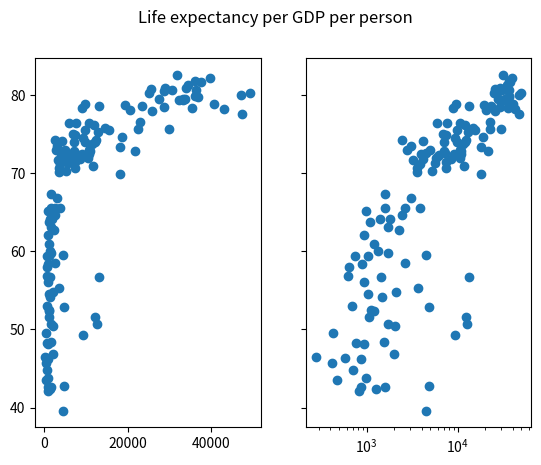

Source code (Python):
import numpy as np
import matplotlib.pyplot as plt


def main():
    life_exp = [
        43.828, 76.423, 72.301, 42.731, 75.32, 81.235, 79.829, 75.635, 64.062,
        79.441, 56.728, 65.554, 74.852, 50.728, 72.39, 73.005, 52.295, 49.58,
        59.723, 50.43, 80.653, 44.74100000000001, 50.651, 78.553, 72.961,
        72.889, 65.152, 46.462, 55.322, 78.782, 48.328, 75.748, 78.273, 76.486,
        78.332, 54.791, 72.235, 74.994, 71.33800000000001, 71.878,
        51.57899999999999, 58.04, 52.947, 79.313, 80.657, 56.735, 59.448,
        79.406, 60.022, 79.483, 70.259, 56.007, 46.388000000000005, 60.916,
        70.19800000000001, 82.208, 73.33800000000001, 81.757,
        64.69800000000001, 70.65, 70.964, 59.545, 78.885, 80.745, 80.546,
        72.567, 82.603, 72.535, 54.11, 67.297, 78.623, 77.58800000000001,
        71.993, 42.592, 45.678, 73.952, 59.443000000000005, 48.303, 74.241,
        54.467, 64.164, 72.801, 76.195, 66.803, 74.543, 71.164, 42.082, 62.069,
        52.906000000000006, 63.785, 79.762, 80.204, 72.899, 56.867, 46.859,
        80.196, 75.64, 65.483, 75.53699999999999, 71.752, 71.421, 71.688,
        75.563, 78.098, 78.74600000000001, 76.442, 72.476, 46.242, 65.528,
        72.777, 63.062, 74.002, 42.568000000000005, 79.972, 74.663, 77.926,
        48.159, 49.339, 80.941, 72.396, 58.556, 39.613, 80.884,
        81.70100000000001, 74.143, 78.4, 52.517, 70.616, 58.42, 69.819, 73.923,
        71.777, 51.542, 79.425, 78.242, 76.384, 73.747, 74.249, 73.422, 62.698,
        42.38399999999999, 43.487
    ]
    gdp_cap = [
        974.5803384, 5937.029525999999, 6223.367465, 4797.231267, 12779.37964,
        34435.367439999995, 36126.4927, 29796.04834, 1391.253792, 33692.60508,
        1441.284873, 3822.137084, 7446.298803, 12569.85177, 9065.800825,
        10680.79282, 1217.032994, 430.0706916, 1713.778686, 2042.09524,
        36319.23501, 706.016537, 1704.063724, 13171.63885, 4959.114854,
        7006.580419, 986.1478792, 277.5518587, 3632.557798, 9645.06142,
        1544.750112, 14619.222719999998, 8948.102923, 22833.30851, 35278.41874,
        2082.4815670000003, 6025.374752000001, 6873.262326000001, 5581.180998,
        5728.353514, 12154.08975, 641.3695236000001, 690.8055759, 33207.0844,
        30470.0167, 13206.48452, 752.7497265, 32170.37442, 1327.60891,
        27538.41188, 5186.050003, 942.6542111, 579.2317429999999, 1201.637154,
        3548.3308460000003, 39724.97867, 18008.94444, 36180.78919, 2452.210407,
        3540.651564, 11605.71449, 4471.061906, 40675.99635, 25523.2771,
        28569.7197, 7320.880262000001, 31656.06806, 4519.461171, 1463.249282,
        1593.06548, 23348.139730000003, 47306.98978, 10461.05868, 1569.331442,
        414.5073415, 12057.49928, 1044.770126, 759.3499101, 12451.6558,
        1042.581557, 1803.151496, 10956.99112, 11977.57496, 3095.7722710000003,
        9253.896111, 3820.17523, 823.6856205, 944.0, 4811.060429, 1091.359778,
        36797.93332, 25185.00911, 2749.320965, 619.6768923999999, 2013.977305,
        49357.19017, 22316.19287, 2605.94758, 9809.185636, 4172.838464,
        7408.905561, 3190.481016, 15389.924680000002, 20509.64777, 19328.70901,
        7670.122558, 10808.47561, 863.0884639000001, 1598.435089, 21654.83194,
        1712.472136, 9786.534714, 862.5407561000001, 47143.17964, 18678.31435,
        25768.25759, 926.1410683, 9269.657808, 28821.0637, 3970.095407,
        2602.394995, 4513.480643, 33859.74835, 37506.41907, 4184.548089,
        28718.27684, 1107.482182, 7458.396326999999, 882.9699437999999,
        18008.50924, 7092.923025, 8458.276384, 1056.380121, 33203.26128,
        42951.65309, 10611.46299, 11415.80569, 2441.576404, 3025.349798,
        2280.769906, 1271.211593, 469.70929810000007
    ]

    f, (ax1, ax2) = plt.subplots(1, 2, sharey=True)
    f.suptitle("Life expectancy per GDP per person")

    ax1.scatter(gdp_cap, life_exp)

    ax2.set_xscale("log")
    ax2.scatter(gdp_cap, life_exp)

    plt.show()


if __name__ == '__main__':
    main()
